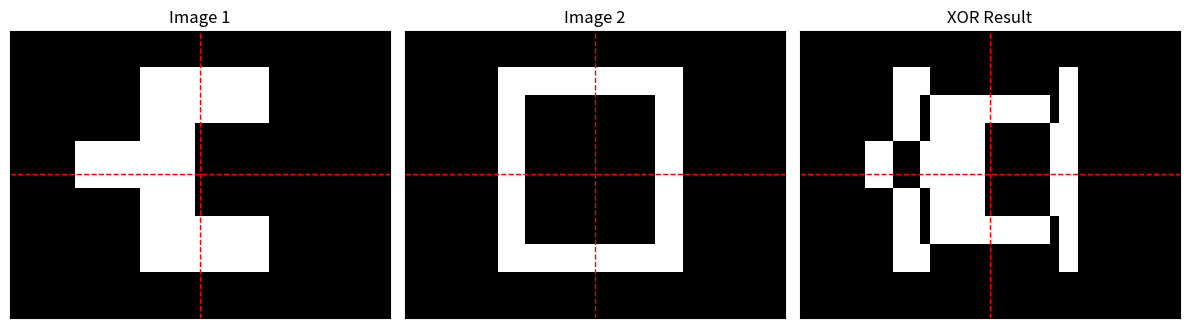

Reproduce this figure in Python.
import numpy as np
import matplotlib.pyplot as plt

H, W = 31, 41
origin_y, origin_x = 15, 20

img1 = np.zeros((H, W), dtype=np.uint8)
img2 = np.zeros((H, W), dtype=np.uint8)

def rect(img, x1, x2, y1, y2):
    """
    x: trái -> phải
    y: dưới -> trên
    fill rectangle = 1
    """
    r1 = origin_y - y2
    r2 = origin_y - y1
    c1 = origin_x + x1
    c2 = origin_x + x2
    img[r1:r2, c1:c2] = 1

# ===== Image 1: hình bên trái =====
# cột trắng chính
rect(img1, -6, 0, -11, 11)

# nhánh trên bên phải
rect(img1, 0, 8, 5, 11)

# nhánh dưới bên phải
rect(img1, 0, 8, -11, -5)

# nhánh giữa bên trái
rect(img1, -13, -6, -2, 3)

# ===== Image 2: hình bên phải =====
# khung trắng ngoài
rect(img2, -10, 10, -11, 11)

# khoét lỗ đen bên trong
rect(img2, -7, 7, -8, 8)
img2[origin_y-8:origin_y+8, origin_x-7:origin_x+7] = 0

# ===== XOR =====
result = np.logical_xor(img1, img2).astype(np.uint8)

# ===== Vẽ =====
fig, axes = plt.subplots(1, 3, figsize=(12, 4))

titles = ["Image 1", "Image 2", "XOR Result"]
images = [img1, img2, result]

for ax, img, title in zip(axes, images, titles):
    ax.imshow(img, cmap="gray", vmin=0, vmax=1, interpolation="nearest")
    ax.axhline(origin_y, color="red", linestyle="--", linewidth=1)
    ax.axvline(origin_x, color="red", linestyle="--", linewidth=1)
    ax.set_title(title)
    ax.set_xticks([])
    ax.set_yticks([])

plt.tight_layout()
plt.savefig("xor_result_correct.png", dpi=300, bbox_inches="tight")
plt.show()
